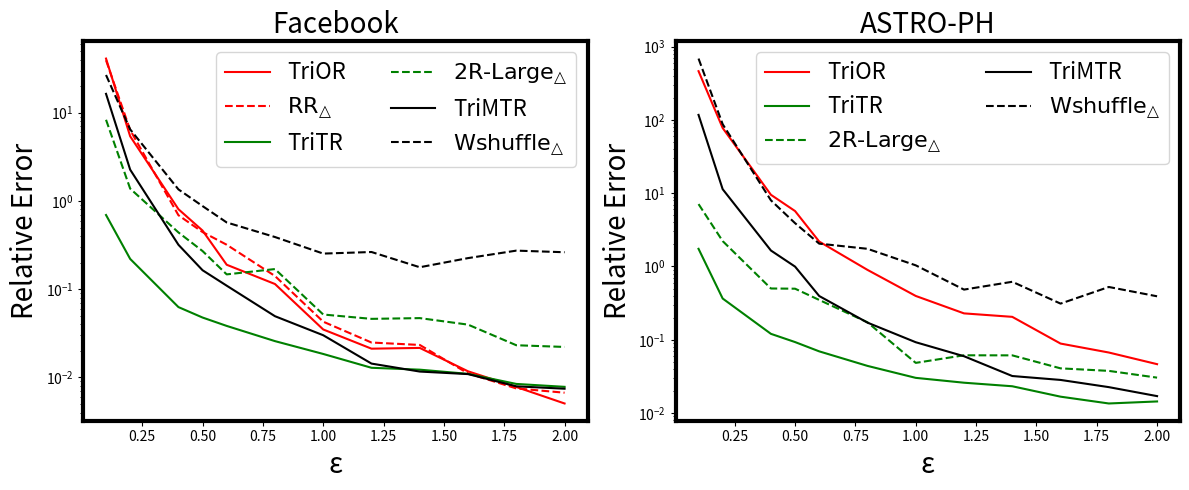

Python code for this plot:
import matplotlib.pyplot as plt
import numpy as np


epsilon = np.array([0.1, 0.2, 0.4, 0.5, 0.6, 0.8, 1.0, 1.2, 1.4, 1.6, 1.8, 2.0])




y1 = [41.02667468025495, 5.404432936491682, 0.8060625781167093, 0.4615343304540578, 0.18922323313470155, 0.11446419042718224, 0.03494935307154985, 0.021183006658959055, 0.021606281306185977, 0.011734804966020385, 0.0077979950657372545, 0.005070546345407457]
y2 = [39.27714297026486, 6.354366346390754, 0.6888519826404488, 0.4438113426019599, 0.3188945156323091, 0.14109625914632895, 0.042832688283385906, 0.02486943020165193, 0.02334777842134304, 0.011115922987319636, 0.007509613272318978, 0.006715592020278693]
y3 = [0.6925983232038646, 0.22032876377362323, 0.06270279403915402, 0.04772839568821771, 0.03835683591555538, 0.025797867439350735, 0.018452998435271782, 0.012866512550905904, 0.01224895161878983, 0.010982706168431208, 0.008443220286177593, 0.007826083157987117]
y4 = [8.3077904111523, 1.3791321855336736, 0.43972310967984196, 0.2704600687392316, 0.14713299812152766, 0.16908791235441017, 0.05163924571294995, 0.046117767586278016, 0.04703047207177123, 0.039671017838595085, 0.02316829919370835, 0.022163238134907486]
y5 = [16.34537462875001, 2.2623239707164413, 0.3186301809413546, 0.1639417404900138, 0.10960451302027843, 0.04942411718100185, 0.030073881523760324, 0.014353656992799679, 0.011660822875063924, 0.010913225181757092, 0.007931051882959223, 0.007453778502188395]
y6 = [26.72837212618403, 6.470588346330759, 1.3515191070056836, 0.8743342083342086, 0.570408516262151, 0.3900034575689639, 0.2531561217107833, 0.26383381555589946, 0.17730628965824155, 0.22505951686942863, 0.2735298280222546, 0.26224933348854945]



fig, axs = plt.subplots(1, 2, figsize=(12, 5))


axs[0].plot(epsilon, y1, 'r-', label='TriOR')
axs[0].plot(epsilon, y2, 'r--', label=r'$\text{RR}_{\bigtriangleup}$')
axs[0].plot(epsilon, y3, 'g-', label='TriTR')
axs[0].plot(epsilon, y4, 'g--', label=r'$\text{2R-Large}_{\bigtriangleup}$')
axs[0].plot(epsilon, y5, 'k-', label='TriMTR')
axs[0].plot(epsilon, y6, 'k--', label=r'$\text{Wshuffle}_{\bigtriangleup}$')
axs[0].set_yscale('log')
axs[0].set_title('Facebook',fontsize=20)
axs[0].set_xlabel('ε',fontsize=20)
axs[0].set_ylabel('Relative Error',fontsize=20)
axs[0].legend(ncol=2, fontsize=16)
for spine in axs[0].spines.values():
    spine.set_linewidth(3)
    spine.set_edgecolor('black')








z1 = [461.44958210873034, 77.4119021767254, 9.497015578121959, 5.699433249129026, 2.1874136858127073, 0.8985992541714004, 0.39622173948471096, 0.22917823664117135, 0.20553591980615774, 0.0888082022522053, 0.06703504881812651, 0.04650755521497844]
z3 = [1.7405725918150454, 0.36551218069090236, 0.12051709919072091, 0.09308597989462007, 0.06953752055211689, 0.0440487516230969, 0.03024625756283599, 0.02597101497515445, 0.023231211562288204, 0.016752889084061147, 0.01352788252972033, 0.014416624455146965]
z4 = [7.096417814626663, 2.219483580422614, 0.5008065670505627, 0.4975442469654894, 0.34958108133468985, 0.17318252053485111, 0.048420446611371126, 0.06144564777674471, 0.06131744208130427, 0.04076771189347051, 0.037658457794289904, 0.030455628492390044]
z5 = [116.85352751735546, 11.32929274537777, 1.6504390510641047, 0.9957654902169959, 0.3954800205516201, 0.1714217647271006, 0.09261142020664341, 0.05966010046641545, 0.03204556890208547, 0.02833981838089447, 0.022605563418809933, 0.01704509656049306]
z6 = [685.0767783840929, 87.24885324841085, 7.98164465736573, 3.895832067671515, 2.048133457694161, 1.741893034980261, 1.0365129330391691, 0.48367920675746556, 0.6183179105819426, 0.311479362760543, 0.5251262000468391, 0.391940534342852]


axs[1].plot(epsilon, z1, 'r-', label='TriOR')
axs[1].plot(epsilon, z3, 'g-', label='TriTR')
axs[1].plot(epsilon, z4, 'g--', label=r'$\text{2R-Large}_{\bigtriangleup}$')
axs[1].plot(epsilon, z5, 'k-', label='TriMTR')
axs[1].plot(epsilon, z6, 'k--', label=r'$\text{Wshuffle}_{\bigtriangleup}$')
axs[1].set_yscale('log')
axs[1].set_title('ASTRO-PH',fontsize=20)
axs[1].set_xlabel('ε',fontsize=20)
axs[1].set_ylabel('Relative Error',fontsize=20)
axs[1].legend(ncol=2, fontsize=16)
for spine in axs[1].spines.values():
    spine.set_linewidth(3)
    spine.set_edgecolor('black')









plt.tight_layout()
plt.savefig('Algorithm Comparison.png')
plt.show()



